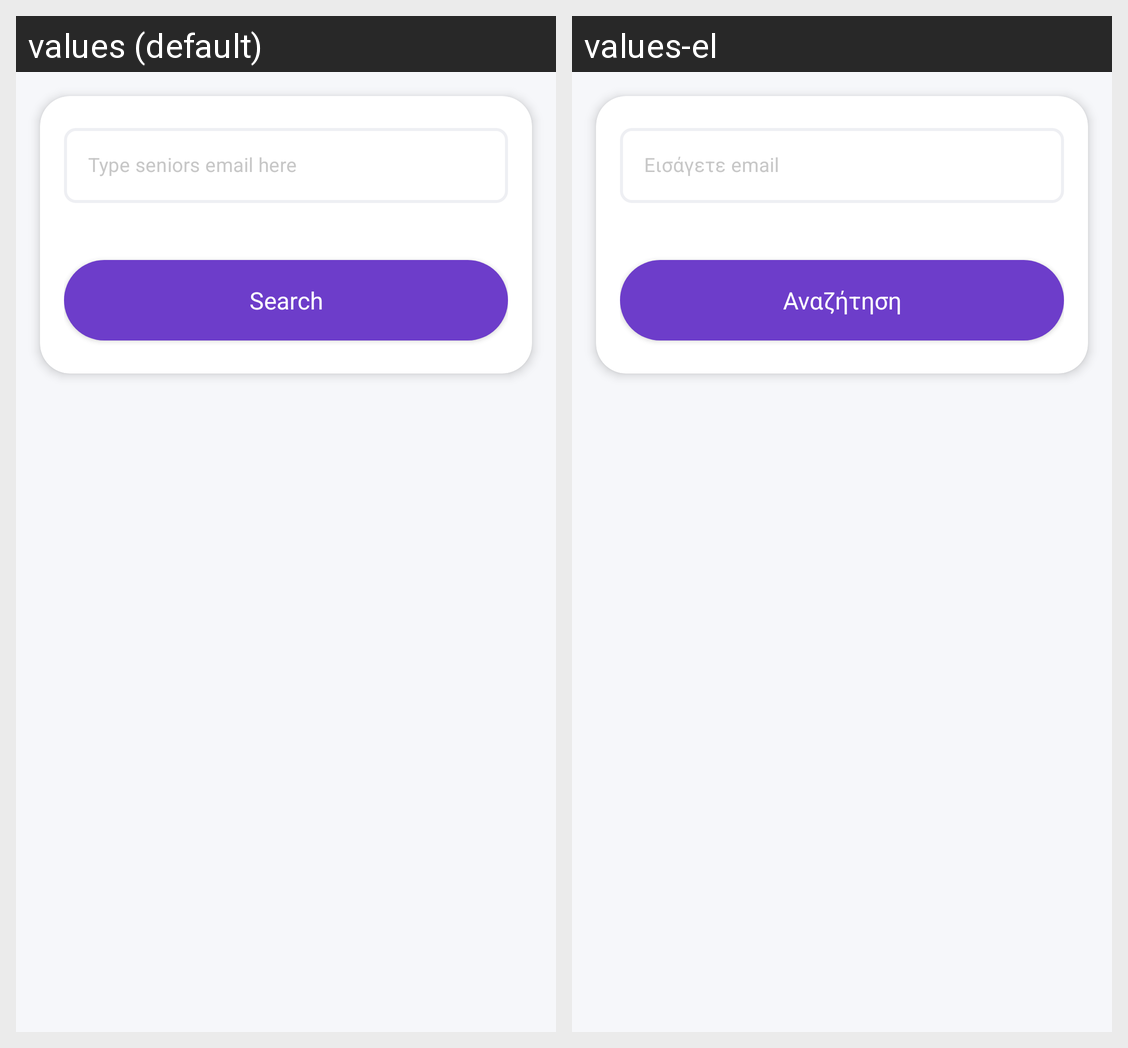

Translations of the strings shown on this Android screen, per locale in the grid:
Android screen res/layout/fragment_add_senior.xml rendered under 2 locales, left to right: values (default), values-el. Device: Nexus 5 (rendered at 1080×1920; each locale shown at half size, 540×960, under a caption strip naming it); theme Theme.SeniorTracker.
Strings drawn on this screen, with the default value and each locale's value (text and hints the layout hard-codes, and strings that could not be matched under every locale, appear in the picture but are not listed):

type_seniors_email_here
  values: Type seniors email here
  values-el: Εισάγετε email

search
  values: Search
  values-el: Αναζήτηση
